Image classification data set "fog" (itskevinshi/comp-vision-project on GitHub). Class labels (38): apple apple scab, apple black rot, apple cedar apple rust, apple healthy, blueberry healthy, cherry including sour powdery mildew, cherry including sour healthy, corn (maize) cercospora leaf spot gray leaf spot, corn common rust, corn northern leaf blight, corn healthy, grape black rot, grape esca black measles, grape leaf blight (isariopsis leaf spot), grape healthy, orange Huanglongbing citrus greening, peach bacterial spot, peach healthy, bell pepper bacterial spot, bell pepper healthy, potato early blight, potato late blight, potato healthy, raspberry healthy, soybean healthy, squash powdery mildew, strawberry leaf scorch, strawberry healthy, tomato bacterial spot, tomato early blight, tomato late blight, tomato leaf mold, tomato septoria leaf spot, tomato spider mites two spotted spider mite, tomato target spot, tomato yellow leaf curl virus, tomato mosaic virus, tomato healthy.

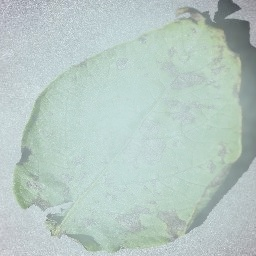
Label: potato early blight

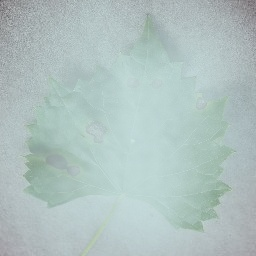
Label: grape black rot

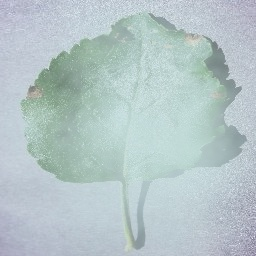
Label: apple black rot

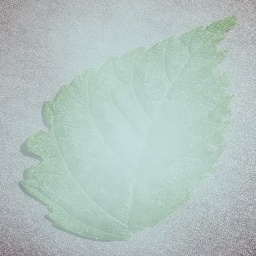
Label: raspberry healthy

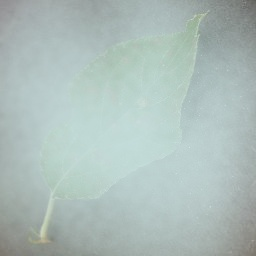
Label: apple cedar apple rust

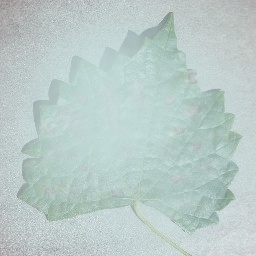
Label: grape esca black measles
